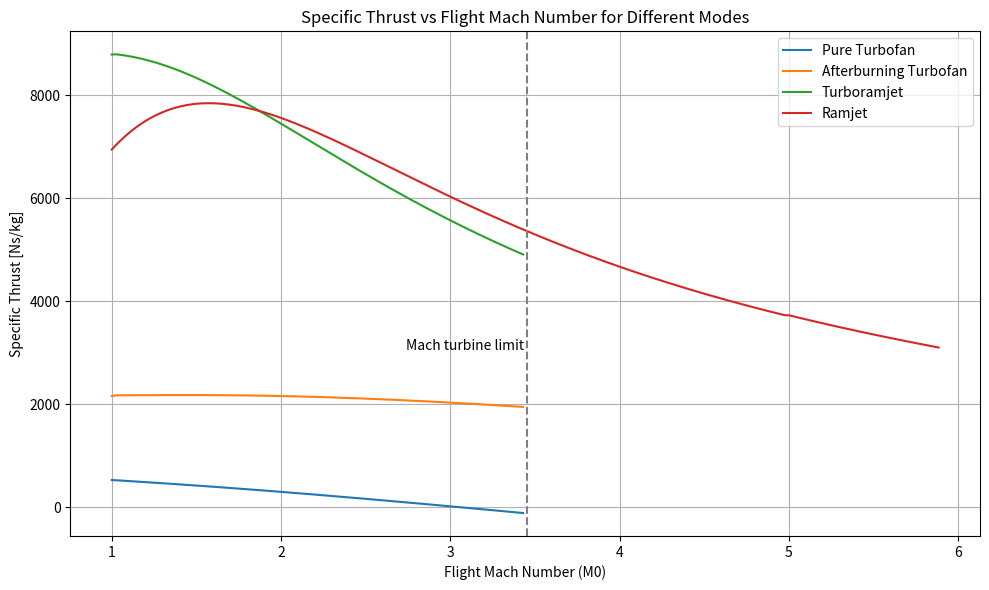
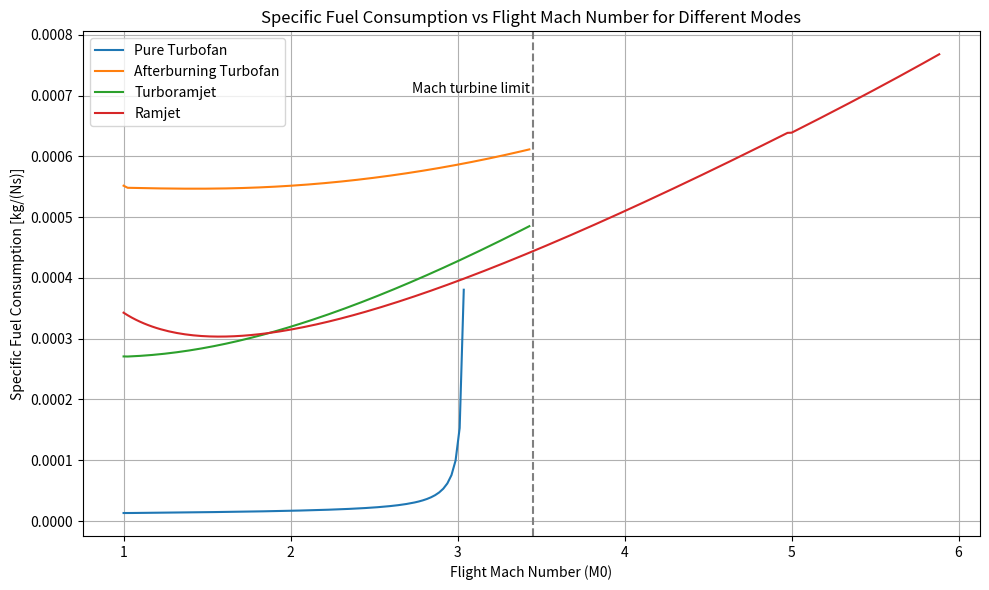
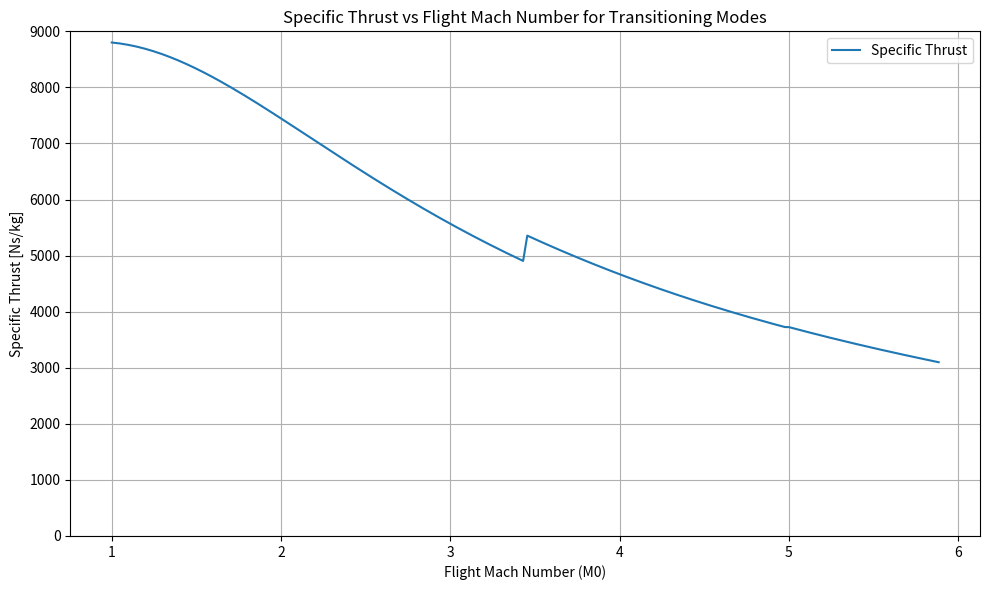
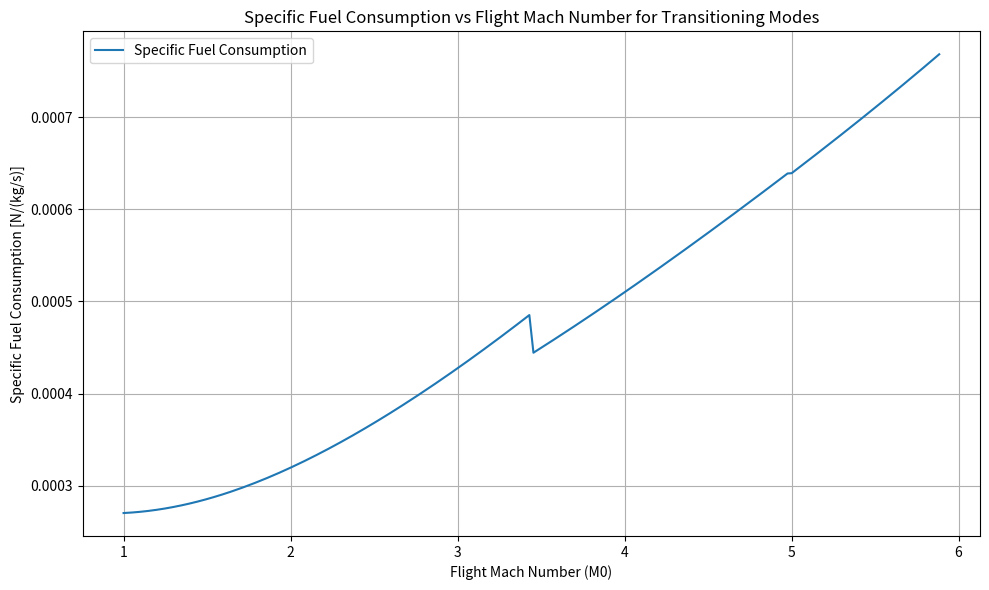
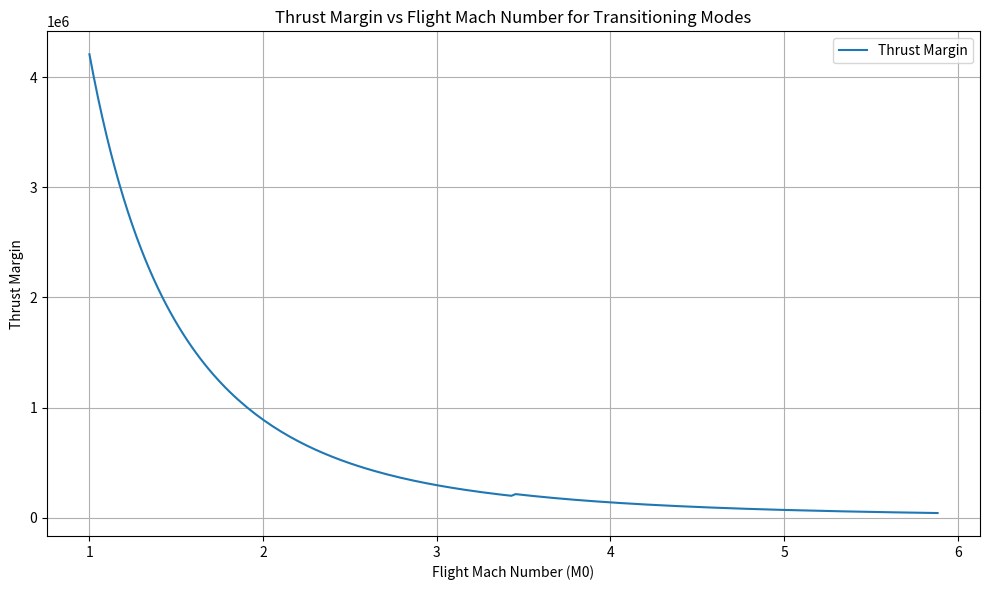
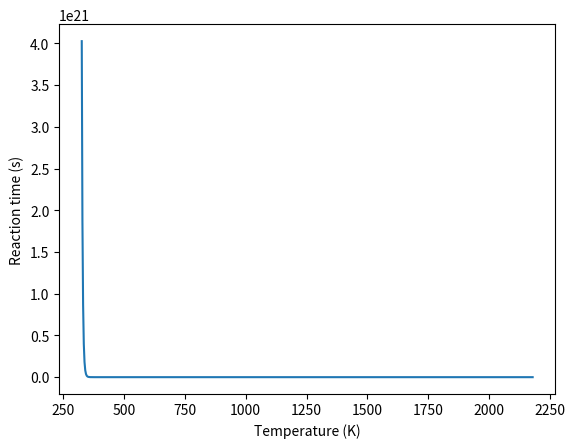
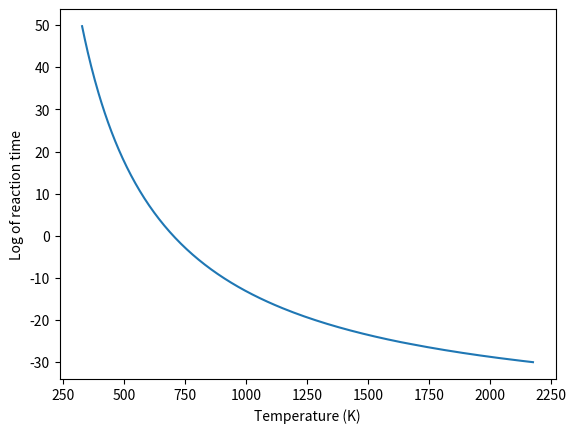
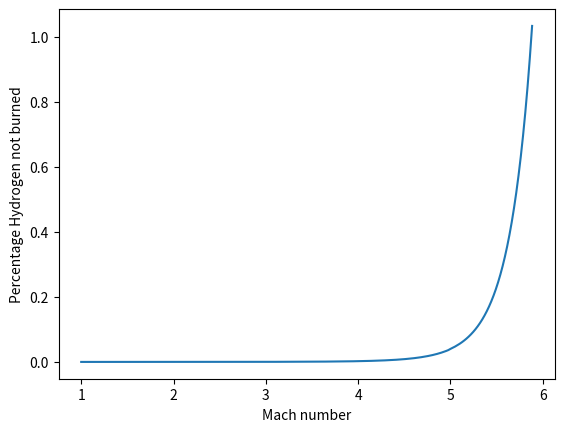

Here is the Python script that generated these plots, in order: (Note: this script raises an exception after producing the figures.)
import numpy as np
import matplotlib.pyplot as plt
import sys
from scipy.optimize import fsolve

""" General Assumptions """
c_pc = 1004 # [J/kg/K]
c_pt = 1239 # [J/kg/K]
c_ratio = c_pt/c_pc 
gamma_c = 1.4
gamma_t = 1.3
q_0 = 50000 # [kPa]
T_0 = 250 # [K]
A_0 = 14.4 # [m2]
C_D = 0.03 # Drag Coefficient
A_ref = 382 # [m2]

""" Fuel Properties """
H = 120e6 # [J/kg]
f_st = 2.38 # Stoichiometric fuel ratio
phi = 1 # Maximum Equivalence Ratio

""" Inlet Modelling """
pi_dmax = 0.96
A_ratio =  2.5 # Diffuser Area Ratio # A_2/A_1

""" Core Modelling Parameters """
pi_c = 30 # Compressor Stagnation Pressure Ratio 
e_c = 0.91 # Compressor Polytropic Efficiency
pi_b = 0.99 # Burner Stagnation Pressure Ratio
pi_AB = 0.99 # Afterburner Stagnation Pressure Ratio
eff_b = 0.99 # Burner Combustion Efficiency
eff_AB = 0.99 # Afterburner Combustion Efficiency
e_t = 0.93 # Turbine Polytropic Efficiency
eff_m = 0.98 # Mechanical Transmission Efficiency
pi_n = 0.95 # Nozzle Stagnation Pressure Ratio
tau_n = 1 # Nozzle Stagnation Temperature Ratio
T_t4max = 2000 # [K] - Turbine Entry Stagnation Temperature
tau_lambda = (c_pt/c_pc)*(T_t4max/T_0)
#f = mf/mc # Burner Fuel Air Ratio
#f_AB = mf_AB/mc # Afterburner Fuel Air Ratio
tau_AB = 1.2 #T_t7/T_t5

""" Bypass Modelling Parameters """
pi_f = 2.0 # Fan Stagnation Pressure Ratio
pi_fn = 0.95 # Nozzle Stagnation Pressure Ratio
tau_fn = 1 # Nozzle Stagnation Temperature Ratio
e_f = 2.0 # Fan Polytropic Efficiency
#f_B = mf_B/mB # Bypass Fuel Air Ratio
#pi_B = P_t14/P_t13
eff_B = eff_AB # Otherwise tau_B = 1
tau_B = 1.2 #T_t14/T_t13

""" Guesses """
#M19 = 5
#M_14 = 4
#M_13 = 3

Rc = c_pc*(1-1/gamma_c)
Rt = c_pt*(1-1/gamma_t)
a0 = np.sqrt(gamma_c*Rc*T_0)
alpha = 1

def m0_(M0):
    """ Calculates the mass flow rate m0  """
    rho0 = 100000/((M0*a0)**2)
    m_0 = rho0*a0*A_0*M0
    m_0 = 2* q_0 /(M0*a0) * A_0
    global mC, mB
    mC = m_0/(1+alpha); mB = m_0 * alpha / (1+alpha)
    return m_0

def tau_c_():
    """ Calculates temperature stagnation ratio Tt3/Tt2 across compressor """
    tau_c = pi_c**((gamma_c - 1)/(gamma_c*e_c))
    return tau_c

def tau_f_():
    """ Calculates temperature stagnation ratio Tt13/Tt2 across fan """
    tau_f = pi_f**((gamma_c - 1)/(gamma_c*e_f))
    return tau_f

def tau_0_(M0):
    """ Calculates stagnation temperature ratio across inlet """
    tau_0 = 1 + (((gamma_c - 1)/2) * M0**2)
    return tau_0


def pi_t_(tau_t): # Turbine Stagnation Pressure Ratio
    #tau_t = pi_t**(e_t*(gamma_t - 1)/gamma_t) #rearrange to:
    return tau_t**((gamma_t)/(e_t*(gamma_t-1)))

def pi_0_(M0):
    """ Calculates stagnation to normal pressure ratio at point 0: Pt0/P0 """
    pi_0 = tau_0_(M0)**(gamma_c/(gamma_c - 1))
    return pi_0

def pi_i_(M0):
    #return (((gamma_c+1)*M0**2)/(2+(gamma_c-1)*M0**2))**(gamma_c/(gamma_c-1)) / (((2*gamma_c/(gamma_c+1))*M0**2 - (gamma_c-1)/(gamma_c+1))**(1/(gamma_c-1)))
    return pi_d_(M0)/pi_dmax

def pi_d_(M0):
    """ Calculates stagnation pressure ratio across the inlet Pt2/Pt0 """
    pi_ds = []
    if not isinstance(M0, float):
        for M in M0:
            eff_r = 1 if M <= 1 else 1-0.075*(M-1)**1.35 if M < 5 else 800/(M**4+985)
            pi_d = eff_r * pi_dmax
            pi_ds.append(pi_d)
        return np.array(pi_ds)
    else:
        eff_r = 1 if M0 <= 1 else 1-0.075*(M0-1)**1.35 if M0 < 5 else 800/(M0**4+985)
        pi_d = eff_r * pi_dmax
        return pi_d
    

"""Set all tau's and pi's in a dictionary"""
tau = {
    "c": tau_c_(),
    "lambda": tau_lambda,
    "n": tau_n,
    "fn": tau_fn,
    "f": tau_f_(),
    "0": None, #functions of M0 - iniitiate upon M0 creation
    "t": None, #initialise later
    "AB": tau_AB,
    "B": None #Initialise later 
}


pi = {
    "c": pi_c,
    "f": pi_f,
    "b": pi_b,
    "AB": pi_AB,
    "n": pi_n,
    "fn": pi_fn,
    "f": pi_f,
    "i": 1,
    "t": None, #Initialise later
    "B": None, # Set later pi_B_(M_14, M_13),
    "d": None, #initialise as function of M0 later
    "0": None #functions of M0  - iniitiate upon M0 creation
}

f = {
    "AB": None,
    "B": None
} #Initialise all later

def TC_ratio(): #verified
    """ Core Temperature Ratio T9/T0 """ 
    TC_ratio = tau['lambda']*tau['t']*(1/c_ratio) / ((1*pi['0']*pi['i']*pi['d']*pi['c']*pi['b']*pi['t']*pi['n'])**((gamma_t-1)/gamma_t))
    return TC_ratio


def PB_ratio_():
    """ Pressure stagnation ratio across Bypass Pt19/P19 """
    PB_ratio = pi['fn']*pi['B']*pi['f']*pi['0']*pi['d']*pi['i']
    #print(f"pi_d = {pi['d']}")
    return PB_ratio

def PC_ratio():
    """ Pressure stagnation ratio across Core Pt9/P9 """ 
    print(f"PC_ratio = {PC_ratio}")
    return pi['n']*pi['AB']*pi['t']*pi['b']*pi['c']*pi['f']*pi['0']*pi['i']

def M9():
    """ Mach number at point 9 """
    return np.sqrt(abs((2/(gamma_t-1))*((1*pi['0']*pi['d']*pi['c']*pi['b']*pi['t']*pi['n']*pi['i'])**((gamma_t-1)/gamma_t)-1)))

def MFP(M0,gamma_c,Rc):
    """
    Return the mass flow parameter.
    
    Arguments:
    M0: (float) Flight Mach number. #should be M0
    k: (float) Ratio of specific heats. #should be gamma_c
    R: (float) J/kg.K, gas constant. # Rc
    """
    return np.sqrt(gamma_c/Rc)*M0*(1.0 + 0.5*(gamma_c - 1.0)*M0**2)**(-0.5*(gamma_c + 1.0)/(gamma_c - 1.0))

def M2(M0):
    """ Calculates M2 """
    M1 = abs((1 + (gamma_c - 1)/2 * M0**2)/(gamma_c*M0**2 - (gamma_c - 1)/2))**0.5
    M2s = []
    if not isinstance(M1, float):
        for M_1 in M1:
            M_2 = fsolve(lambda M: MFP(M,gamma_c,Rc) - MFP(M_1,gamma_c,Rc)*(1/A_ratio), 0.2)[0]
            M2s.append(M_2)
        M2_ = np.array(M2s)
    else:
        M2_ = fsolve(lambda M: MFP(M,gamma_c,Rc) - MFP(M1,gamma_c,Rc)*(1/A_ratio), 0.2)[0]
    return M2_


def M19_(M0):
    """ Mach number at point 19 """
    M19 = np.sqrt(abs((((PB_ratio_())**((gamma_t - 1)/gamma_t) - 1)*2/(gamma_t - 1))))
    return M19 

def f_():
    """ Calculates fuel air ratio for burner """
    f_numerator = tau_lambda - tau_c_()*tau['0']
    f_denominator = (eff_b*H)/(c_pc*T_0) -tau_lambda
    return f_numerator/f_denominator

def f_B_():
    """ Caclulates fuel air ratio for bypass """
    # numerator = tau['B']*tau['f']*tau['0'] - tau['f']*tau['0']
    # denominator = ((eff_B*H)/(c_pc*T_0)) - tau['B']*tau['f']*tau['0']
    global f_B
    #just set to f_st for now
    f_B = f_st
    return f_B

def tau_t_(): #uses f()
    tau_t = 1 - ((tau_c_()-1)+alpha*(tau_f_()-1)) / (tau_lambda*(1+f_()))
    return tau_t

def tau_B_():
    """ Calculates tau['B'] """ # We could use slide from lec 8 here instead. It would be a function of M13 and M14 only.
    tau_B_num = f["B"]*eff_B*H/(c_pt*T_0) + tau_f_()*tau['0']
    tau_B_den = tau_f_()*tau['0'] + f["B"]*tau_f_()*tau['0']
    tau_B = tau_B_num/tau_B_den
    return tau_B

def M13_(M0):
    #return np.sqrt(abs((((pi_f*pi['0'])**((gamma_t - 1)/gamma_t) - 1)*2/(gamma_t - 1))))
    return M2(M0)

def solve_M14(M14, M13):
    return ((((1 + ((gamma_c - 1) / 2) * M14**2) / (1 + ((gamma_c - 1) / 2) * M13**2)) * (M14 / M13)**2 ) \
             * ((1 + gamma_c * M13**2) / (1 + gamma_c * M14**2))**2) - tau['B']

def M14_(M0):
    M13 = M13_(M0)
    M14_guess = 0.2
    M14s = []
    if not isinstance(M13, float):
        for M_13 in M13:
            M_14 = fsolve(lambda M: MFP(M,gamma_c,Rc) - MFP(M_13,gamma_c,Rc)*(1/A_ratio), M14_guess)[0]
            M14s.append(M_14)
        M14_ = np.array(M14s)
    else:
        M14_ = fsolve(solve_M14, M14_guess, args=(M13_(M0),))
    return M14_

def getCombustion_T_and_Ps(M13, M14):
    #print(f"tau = {tau}")
    Tt13 = tau['0']*tau['f']*T_0
    T13 = Tt13/(1+(gamma_c-1)/2*M13**2)
    Tt14 = Tt13*tau['B']
    T14 = Tt14/(1+(gamma_c-1)/2*M14**2)
    Pt13 = pi['0']*pi['f']*pi['d']*T_0
    P13 = Pt13/((Tt13/T13)**(gamma_c/(gamma_c-1)))
    Pt14 = Pt13*pi['B']
    P14 = Pt14/((Tt14/T14)**(gamma_c/(gamma_c-1)))
    return [[T13, T14], [P13, P14]]

def pi_B_(M_13, M_14):
    """ Calculat2es stagnation pressure ratio Pt14/Pt13 across Bypass """
    pi_B = ((1 + gamma_c*M_13**2)/(1 + gamma_c*M_14**2))*((1 + (gamma_c - 1)/2 *M_14**2)/(1 + (gamma_c - 1)/2 * M_13**2))**(gamma_c/(gamma_c - 1))
    return pi_B

def TB_ratio():
    """ Bypass Temperature Ratio T19/T0 """ 
    TB_ratio = tau['fn']*tau_B_()*tau['f']*tau['0'] / (1*pi['0']*pi['B']*pi['f']*pi['fn']*pi['d']*pi['i'])
    return TB_ratio

def f_AB_():
    """ Calculates fuel air ratio for after burner """
    global f_AB
    f_AB = f_st - f_()
    return f_AB

def tau_AB_():
    tau_AB_num = f["AB"]*(eff_AB*H/(c_pt*T_0)) + tau_t_()*tau_lambda*(1 + f_())
    tau_AB_den = tau_t_()*tau_lambda*(1 + f_()) + f["AB"]*tau_t_()*tau_lambda
    tau_AB = tau_AB_num/tau_AB_den
    return tau_AB

def F(M0):
    """ Calculates overall thrust """
    Fcore = m0_(M0)*((a0/(1+alpha))*((1+f_()+f["AB"])*(np.sqrt(gamma_t*Rt*TC_ratio()/(gamma_c*Rc)) * M9())-M0)) # P0=P9, so last term all goes to 0.
    Fbypass = m0_(M0)*((alpha*a0/(1+alpha))*((1+f["B"])*(np.sqrt(gamma_t*Rt*TB_ratio()/(gamma_c*Rc)) * M19_(M0))-M0)) # P0=P19, so last term all goes to 0.
    F_total = Fcore + Fbypass
    return F_total



def ST(M0):
    " Calculates specific thrust "
    ST = F(M0)/m0_(M0)
    return ST 

def SFC(M0):
    """ Calculates specifc fuel consumption """
    SFC = ((m0_(M0)/(1 + alpha)) * (f_() + f['B']*alpha + f["AB"])) / F(M0)
    return SFC

def setMode(mode, M0):
    if mode == 1:
        tau.update({"c": tau_c_(),
        "f": tau_f_(),
        "t": tau_t_(),
        "0": tau_0_(M0),
        "AB": 1,
        "B": 1,})
        pi.update({"c": pi_c,
        "AB": 1,
        "f": pi_f,
        "t": pi_t_(tau_t_()),
        "B": 1,
        "d": pi_d_(M0),
        "i": 1,
        "0": pi_0_(M0)})
        f.update({
            "B": 0,
            "AB": 0
        })
    elif mode == 2:
        tau.update({
        "c": tau_c_(),
        "f": tau_f_(),
        "t": tau_t_(),
        "0": tau_0_(M0),
        "AB": tau_AB,
        "B": 1})
        pi.update({"c": pi_c,
        "AB": pi_AB,
        "f": pi_f,
        "t": pi_t_(tau_t_()),
        "B": 1,
        "d": pi_d_(M0),
        "i": 1,
        "0": pi_0_(M0)})
        f.update({
            "B": 0,
            "AB": f_AB_()
        })
    elif mode == 3:
        tau.update({"c": tau_c_(),
        "f": tau_f_(),
        "t": tau_t_(),
        "0": tau_0_(M0),
        "AB": tau_AB,
        "B": tau_B})
        pi.update({"c": pi_c,
        "AB": pi_AB,
        "f": pi_f,
        "d": pi_d_(M0),
        "i": 1,
        "t": pi_t_(tau_t_()),
        "B": pi_B_(M14_(M0), M13_(M0)),
        "0": pi_0_(M0)})
        f.update({
            "B": f_B_(),
            "AB": f_AB_()
        })
    elif mode == 4:
        # - Also in ramjet mode, there is shock losses, so Pt2/Pt0 is something else. See lecture 8.
        tau.update({"c": 1,
        "f": 1,
        "t": 1,
        "0": tau_0_(M0),
        "AB": tau_AB,
        "B": tau_B})
        pi.update({"c": 1,
        "AB": pi_AB,
        "f": 1,
        "t": 1,
        "d": 1,
        "i": pi_i_(M0),
        "B": pi_B_(M14_(M0), M13_(M0)),
        "0": pi_0_(M0)})
        f.update({
            "B": f_B_(),
            "AB": f_AB_()
        })

"""Initialise pi_B and tau_B, and tau_t pi_t"""

#print(f"Tau values: {tau}")
#print(f"Pi values = {pi}")

"""Part 3"""
def M_max_():
    M_range = np.linspace(1, 10, 200)
    Tt0 = tau_0_(M_range)*T_0
    for i in range(len(M_range)):
        if Tt0[i] >= T_t4max:
            return M_range[i-1]
        
def M_turb_limit_(M0):
    f = f_()
    for i in range(len(M0)):
        if f[i] < 0:
            return M0[i-1]
        


if __name__ == "__main__":

    modes = [1, 2, 3, 4]
    mode_labels = {
        1: "Pure Turbofan",
        2: "Afterburning Turbofan",
        3: "Turboramjet",
        4: "Ramjet"
    }

    """Find M_max"""
    M_max = M_max_()
    print(f"M max = {M_max:.2f}")

    """Set mach range"""
    M0 = np.linspace(1, M_max, 200)  # finer resolution
    #print(f"M0: {M0}")

    """Initilise other tau and pi which are dependant on M0 (or pi0)"""
    pi['0'] = pi_0_(M0)
    tau['0'] = tau_0_(M0)
    f.update({
            "B": f_B_(),
            "AB": f_AB_()
        })
    tau['t'] = tau_t_()
    pi['t'] = pi_t_(tau['t'])
    tau['B'] = tau_B_()
    pi['B'] = pi_B_(M13_(M0), M14_(M0))
    pi['d'] = pi_d_(M0)

    """Find M_turb_limit"""
    M_turb_limit = M_turb_limit_(M0)
    print(f"M turb limit = {M_turb_limit:.2f}")

    print("Successfully Inititialised!")

    # Plot Specific Thrust (ST) vs Mach Number
    plt.figure(figsize=(10, 6))
    for mode in modes:
        ST_values = []
        for M in M0:
            setMode(mode, M)
            val = ST(M) if M < M_turb_limit or mode == 4 else np.nan
            if hasattr(val, "__len__") and not isinstance(val, str):
                val = np.mean(val)
            ST_values.append(val)

        plt.plot(M0, ST_values, label=mode_labels[mode])

    plt.grid(True)
    plt.xlabel("Flight Mach Number (M0)")
    plt.ylabel("Specific Thrust [Ns/kg]")
    plt.title("Specific Thrust vs Flight Mach Number for Different Modes")
    plt.axvline(x=M_turb_limit, color='gray', linestyle='--')
    plt.text(M_turb_limit, 3000, 'Mach turbine limit ', rotation=0, va='bottom', ha='right')
    plt.legend()
    plt.tight_layout()
    plt.show()

    # Plot Specific Fuel Consumption (SFC) vs Mach Number
    plt.figure(figsize=(10, 6))
    for mode in modes:
        SFC_values = []
        for M in M0:
            setMode(mode, M)
            val = SFC(M) if M < M_turb_limit or mode == 4 else np.nan
            val = np.nan if SFC(M) < 0 else val
            if hasattr(val, "__len__") and not isinstance(val, str):
                val = np.mean(val)
            SFC_values.append(val)

        plt.plot(M0, SFC_values, label=mode_labels[mode])

    plt.grid(True)
    plt.xlabel("Flight Mach Number (M0)")
    plt.ylabel("Specific Fuel Consumption [kg/(Ns)]")  # or your appropriate units
    plt.title("Specific Fuel Consumption vs Flight Mach Number for Different Modes")
    plt.axvline(x=M_turb_limit, color='gray', linestyle='--')
    plt.text(M_turb_limit, 0.0007, 'Mach turbine limit ', rotation=0, va='bottom', ha='right')
    plt.legend()
    plt.tight_layout()
    plt.show()


    """ Task 2a """
    
    setMode(3, M0)

    L_Bb = 4 # Bypass Burner Length

    def V_13_():
        """ Calculates """
        V_13 = np.sqrt(gamma_c*Rc*T13)
        return V_13

    [T_vals, P_vals] = getCombustion_T_and_Ps(M13_(M0), M14_(M0))
    T13, T14 = T_vals
    P13, P14 = P_vals
    L_Bb = 4 # Bypass Burner Length

    def V_13_():
        V_13 = np.sqrt(gamma_c*Rc*T13)*M13_(M0)
        return V_13

    def condition():
        """ L_Bb/V_13 Time for mass flow through bypass"""
        conditions = []
        for i in range(0, len(V_13_())):
            cond = L_Bb/V_13_()[i]
            conditions.append(cond)
        return conditions

    # print(f"Conditions = {condition()}")
    # print(f"T_13 = {T13}")
    # print(f"P_13 = {P13}")

    A = 2.4e19
    B = 0
    Ta = 30000
    P0 = 1e5
    P = P13
    #R = 8.314
    R = Rc#8.314
    n=1

    def getkf(T13):
        return (A*T13**B) * np.exp(-Ta/(T13))

    def getc(T13):
        return P/(Rc*T13)
    
    kf = getkf(T13) # Forward reaction coefficient

    c = getc(T13) #K = getK(T);
    X_H2 = 0.296; X_O2 = 0.148; X_N2 = 1.88
    X_H20p = 0.347; X_N2p = 0.653

    X_vals = [X_H2, X_O2, X_N2, X_H20p, X_N2p]

    r0 = 2*kf*c**1.5 * X_vals[0] * X_vals[1] ** 0.5 #- 2*kr * c**2 * X_vals[3]; #Reaction rate at time t0
    # subtraction of products negligible

    #print(f"Reaction rate r0 = {r0}")
    #print(f"c = {c}")

    tau_comb = c * X_vals[3] / r0 # Time taken to reach equilibrium

    time_flow_bypass = condition()  # Call once to avoid redundant computation

    #print(f" Time for air flow through bypass = {time_flow_bypass}")

    M_bypass_burn = False

    for i in range(len(tau_comb)):
        if time_flow_bypass[i] > tau_comb[i]:
            if not isinstance(M_bypass_burn, float):
                M_bypass_burn = M0[i]
            #print(f"Reaction OK to complete @ {M0[i]}")
        else:
            break
            #print(f"Reaction will not complete @ {M0[i]}")
    
    # Plot Winning Graph - Task 4
    ST_values = []
    SFC_values = []
    T_margins = []
    D = q_0*C_D*2*A_0
    for M in M0:
        if M < M_bypass_burn:
            setMode(2, M)
        elif M < M_turb_limit:
            setMode(3, M)
        else:
            setMode(4, M)
        F_ = F(M)
        val = ST(M)
        SFC_ = SFC(M)
        T_margin = F_/D-1
        #if hasattr(val, "__len__"):
        #    val = np.mean(val)
        ST_values.append(val[0])
        SFC_values.append(SFC_[0])
        #T_margins.append(F_[0])
        T_margins.append(F_[0]/(M*a0*C_D))

    plt.figure(figsize=(10, 6))
    plt.plot(M0, ST_values, label="Specific Thrust")
    plt.grid(True)
    plt.xlabel("Flight Mach Number (M0)")
    plt.ylabel("Specific Thrust [Ns/kg]")
    plt.ylim(0, 9000)
    plt.title("Specific Thrust vs Flight Mach Number for Transitioning Modes")
    plt.legend()
    plt.tight_layout()
    plt.show()

    plt.figure(figsize=(10, 6))
    plt.plot(M0, SFC_values, label="Specific Fuel Consumption")
    plt.grid(True)
    plt.xlabel("Flight Mach Number (M0)")
    plt.ylabel("Specific Fuel Consumption [N/(kg/s)]") 
    plt.title("Specific Fuel Consumption vs Flight Mach Number for Transitioning Modes")
    plt.legend()
    plt.tight_layout()
    plt.show()

    plt.figure(figsize=(10, 6))
    plt.plot(M0, T_margins, label="Thrust Margin")
    plt.grid(True)
    plt.xlabel("Flight Mach Number (M0)")
    plt.ylabel("Thrust Margin") 
    plt.title("Thrust Margin vs Flight Mach Number for Transitioning Modes")
    plt.legend()
    plt.tight_layout()
    plt.show()

    #print(f"M_bypass_burn = {M_bypass_burn:.2f}")
    import matplotlib.pyplot as plt
    plt.figure()
    plt.plot(T13, tau_comb, "-")
    plt.xlabel("Temperature (K)")
    plt.ylabel("Reaction time (s)")
    plt.show()

    plt.figure()
    plt.plot(T13, np.log(tau_comb), "-")
    plt.xlabel("Temperature (K)")
    plt.ylabel("Log of reaction time")
    plt.show()

    """Part 2b"""

    #print(f"Temp14 range = {T14[-1]-T14[0]}")

    def getK(T_): # between mach 3-5
        expv = -27.5+(-8.145+27.5)*(T_-T14[0])/(T14[-1]-T14[0])     
        # Linear interpolation from -27.5 to -8.145 w.r.t. T14 between Mach 3- Mach 5. Used to find progress variable
        return np.exp(expv)

    def progress_variable():
        return (getK(T14)*np.sqrt(2)*(P0/P14))**(2/3)

    X_H2_dissociated = progress_variable()
    percentage_hydrogen_left = X_H2_dissociated / X_vals[0] * 100

    plt.figure()
    plt.plot(M0, percentage_hydrogen_left, "-")
    plt.xlabel("Mach number")
    plt.ylabel("Percentage Hydrogen not burned")
    plt.show()

   
""" Task 5 """

D = q_0*C_D*2*A_0
thrust_margins = []
F_values = []
for i in range(len(M0)):
    thrust_margin = (F_values[i]/D) - 1
    thrust_margins.append(thrust_margin)


print(D)

plt.plot(M0, thrust_margins)
plt.title(" Thrust Margin vs M0 ")
plt.xlabel(" Mach Number (M0) ")
plt.ylabel(" Thrust Margin ")
plt.show()
                      


#print(f" Maximum value of T13 ={np.max(T13)}; Minimum value of T13 = {np.min(T13)}")
#print(f" Maximum value of T14 ={np.max(T14)}; Minimum value of T13 = {np.min(T14)}")
